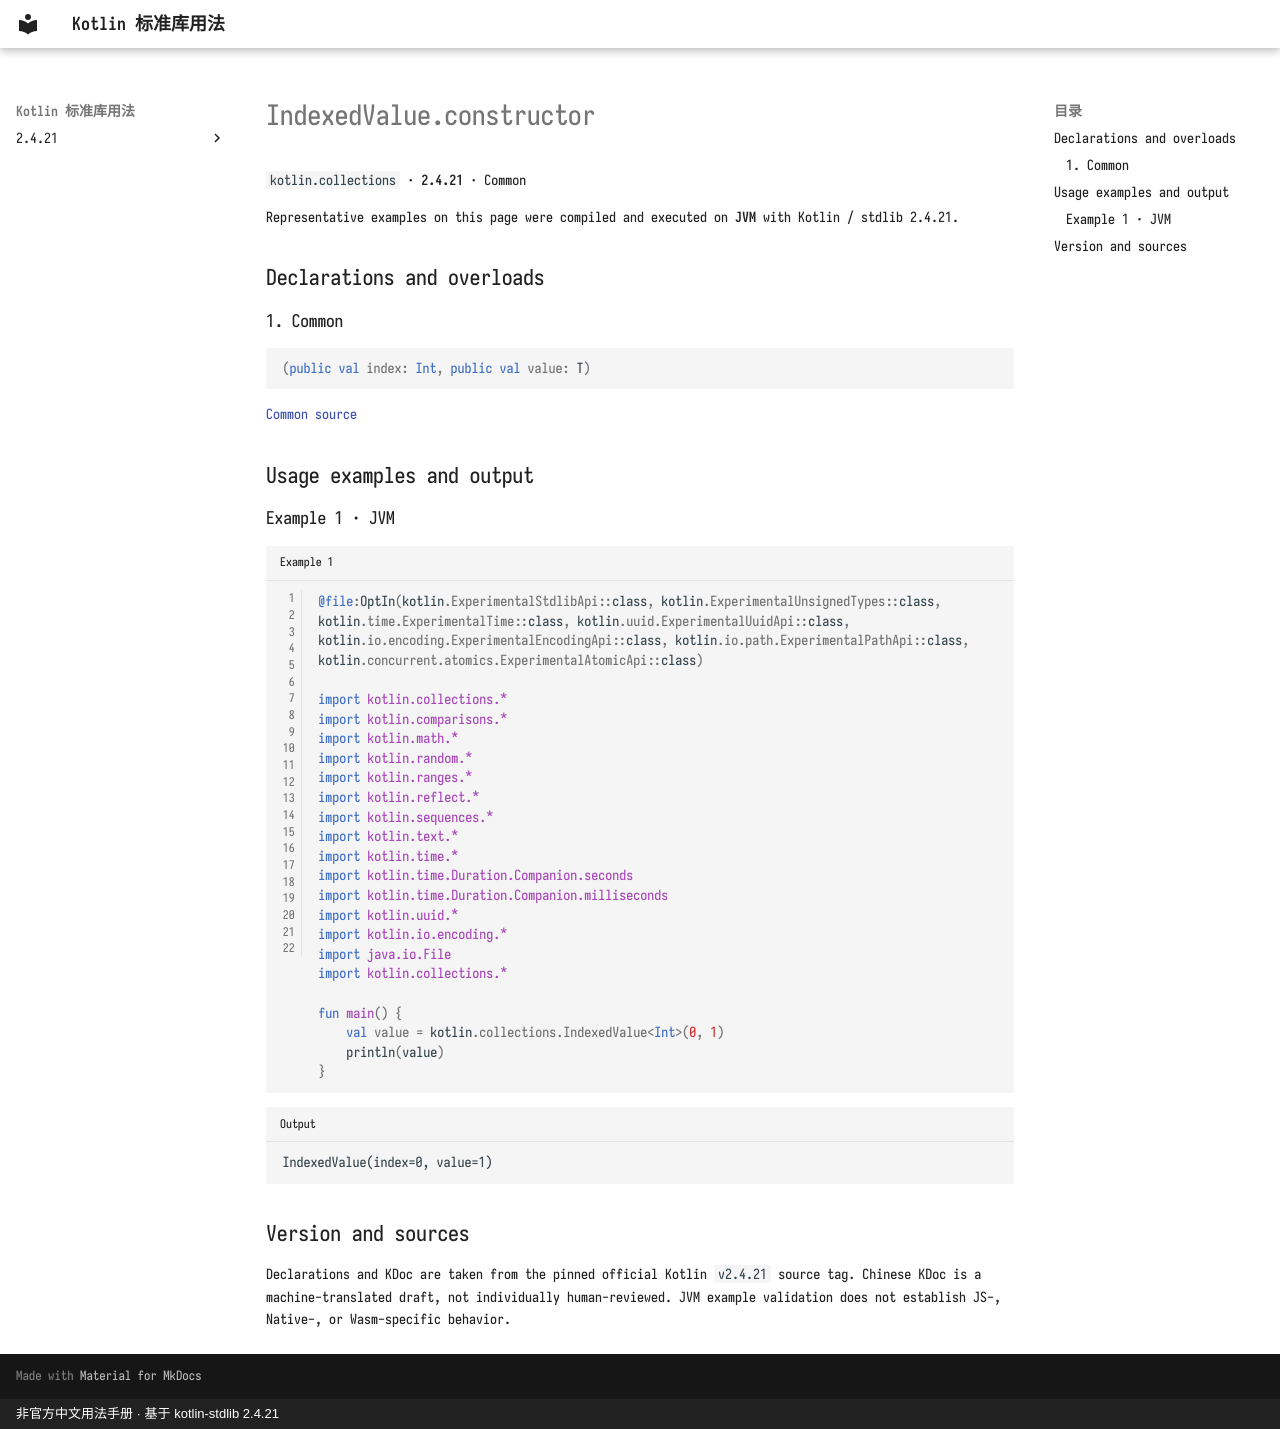

repository: oooooooko/kotlin-stdlib-docs · page: en/api/kotlin.collections/indexedvalue-constructor--e3352fd3/index.html · generator: mkdocs · copyright: 非官方中文用法手册 · 基于 kotlin-stdlib 2.4.21

# IndexedValue.constructor

`kotlin.collections` · **2.4.21** · Common

Representative examples on this page were compiled and executed on **JVM** with Kotlin / stdlib 2.4.21.

## Declarations and overloads

### 1. Common

```kotlin
(public val index: Int, public val value: T)
```

[Common source](https://github.com/JetBrains/kotlin/blob/v2.4.21/libraries/stdlib/src/kotlin/collections/IndexedValue.kt#L14)

## Usage examples and output

### Example 1 · JVM

```kotlin title="Example 1" linenums="1"
@file:OptIn(kotlin.ExperimentalStdlibApi::class, kotlin.ExperimentalUnsignedTypes::class, kotlin.time.ExperimentalTime::class, kotlin.uuid.ExperimentalUuidApi::class, kotlin.io.encoding.ExperimentalEncodingApi::class, kotlin.io.path.ExperimentalPathApi::class, kotlin.concurrent.atomics.ExperimentalAtomicApi::class)

import kotlin.collections.*
import kotlin.comparisons.*
import kotlin.math.*
import kotlin.random.*
import kotlin.ranges.*
import kotlin.reflect.*
import kotlin.sequences.*
import kotlin.text.*
import kotlin.time.*
import kotlin.time.Duration.Companion.seconds
import kotlin.time.Duration.Companion.milliseconds
import kotlin.uuid.*
import kotlin.io.encoding.*
import java.io.File
import kotlin.collections.*

fun main() {
    val value = kotlin.collections.IndexedValue<Int>(0, 1)
    println(value)
}
```

```text title="Output"
IndexedValue(index=0, value=1)
```

## Version and sources

Declarations and KDoc are taken from the pinned official Kotlin `v2.4.21` source tag. Chinese KDoc is a machine-translated draft, not individually human-reviewed. JVM example validation does not establish JS-, Native-, or Wasm-specific behavior.
